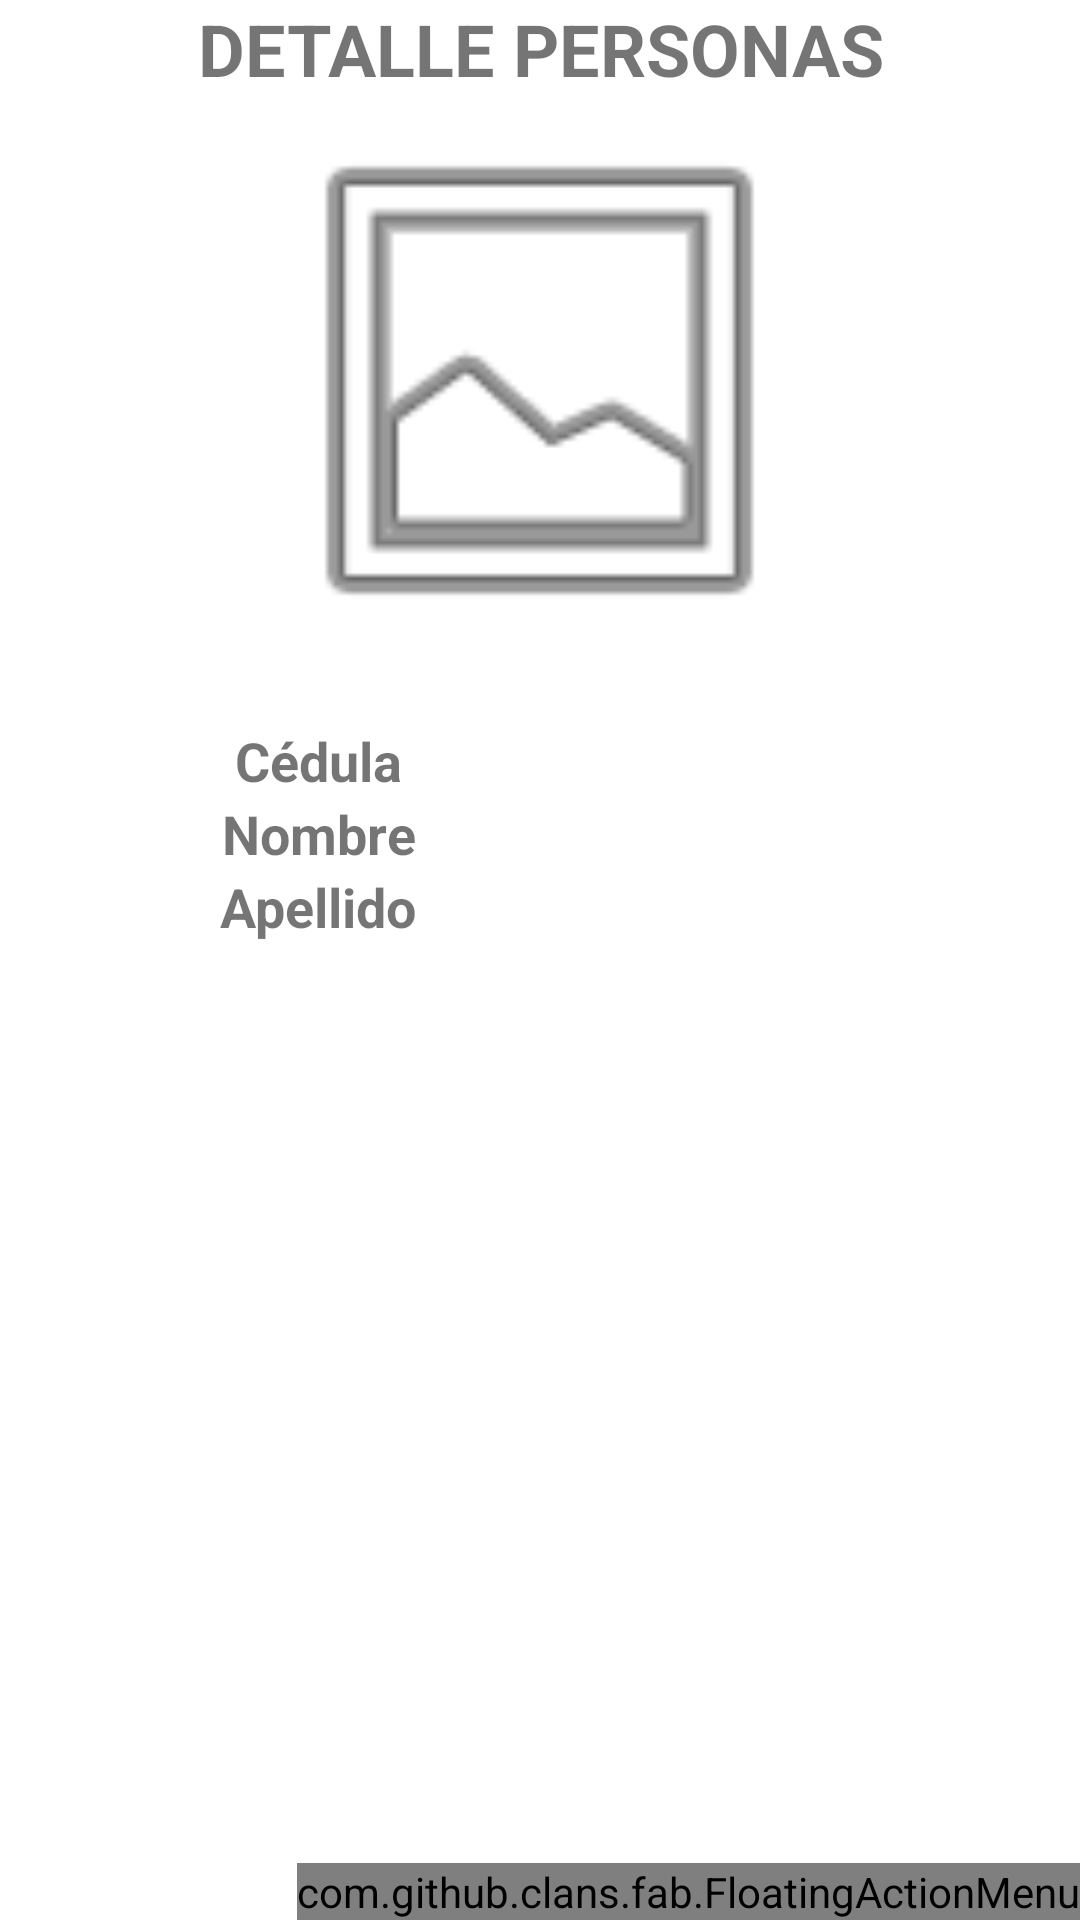

The Android layout XML behind this screen, and the referenced resources:
<!-- AndroidManifest.xml: application theme Theme.PersonasMaterial -->
<!-- res/layout/activity_detalle_persona.xml -->
<?xml version="1.0" encoding="utf-8"?>
<androidx.coordinatorlayout.widget.CoordinatorLayout xmlns:android="http://schemas.android.com/apk/res/android"
	xmlns:app="http://schemas.android.com/apk/res-auto"
	xmlns:fab="http://schemas.android.com/apk/res-auto"
	xmlns:tools="http://schemas.android.com/tools"
	android:layout_width="match_parent"
	android:layout_height="match_parent"
	tools:context=".DetallePersona">

	<com.github.clans.fab.FloatingActionMenu
		android:id="@+id/menuFab"
		android:layout_width="wrap_content"
		android:layout_height="wrap_content"
		android:layout_gravity="bottom|end"
		fab:menu_animationDelayPerItem="50"
		fab:menu_buttonSpacing="0dp"
		fab:menu_colorNormal="@color/secondary_color"
		fab:menu_colorPressed="@color/secondary_color"
		fab:menu_colorRipple="#99FFFFFF"
		fab:menu_fab_size="normal"
		fab:menu_icon="@drawable/fab_add"
		fab:menu_labels_hideAnimation="@anim/fab_slide_out_to_right"
		fab:menu_labels_margin="0dp"
		fab:menu_labels_showAnimation="@anim/fab_slide_in_from_right"
		fab:menu_shadowColor="#66000000"
		fab:menu_shadowRadius="4dp"
		fab:menu_shadowXOffset="1dp"
		fab:menu_shadowYOffset="3dp"
		fab:menu_showShadow="true">

		<com.github.clans.fab.FloatingActionButton
			android:id="@+id/menu_eliminar"
			android:layout_width="wrap_content"
			android:layout_height="wrap_content"
			android:onClick="eliminar"
			android:src="@android:drawable/ic_menu_delete"
			fab:fab_label="@string/eliminar"
			fab:fab_size="mini" />

	</com.github.clans.fab.FloatingActionMenu>





	<LinearLayout
		android:layout_width="match_parent"
		android:layout_height="match_parent"
		android:orientation="vertical">

		<TextView
			android:id="@+id/lblTituloDetalle"
			android:layout_width="match_parent"
			android:layout_height="wrap_content"
			android:text="@string/titulo_detalle"
			android:textAlignment="center"
			android:textSize="24sp"
			android:textStyle="bold" />

		<ImageView
			android:id="@+id/imgFotoDetalle"
			android:layout_width="229dp"
			android:layout_height="189dp"
			android:layout_gravity="center_horizontal"
			app:srcCompat="@android:drawable/ic_menu_gallery" />

		<TableLayout
			android:id="@+id/tblTablaDetalle"
			android:layout_width="match_parent"
			android:layout_height="wrap_content"
			android:layout_marginTop="20sp"
			android:stretchColumns="*">

			<TableRow
				android:id="@+id/filaCedula"
				android:layout_width="match_parent"
				android:layout_height="match_parent">

				<TextView
					android:id="@+id/lblTituloCedula"
					android:layout_width="wrap_content"
					android:layout_height="wrap_content"
					android:layout_gravity="center_horizontal"
					android:text="@string/cedula"
					android:textSize="18sp"
					android:textStyle="bold" />

				<TextView
					android:id="@+id/lblCedulaDetalle"
					android:layout_width="wrap_content"
					android:layout_height="wrap_content"
					android:layout_gravity="center_horizontal"
					android:textSize="18sp" />
			</TableRow>

			<TableRow
				android:id="@+id/filaNombre"
				android:layout_width="match_parent"
				android:layout_height="match_parent">

				<TextView
					android:id="@+id/lblTituloNombre"
					android:layout_width="wrap_content"
					android:layout_height="wrap_content"
					android:layout_gravity="center_horizontal"
					android:text="@string/nombre"
					android:textSize="18sp"
					android:textStyle="bold" />

				<TextView
					android:id="@+id/lblNombreDetalle"
					android:layout_width="wrap_content"
					android:layout_height="wrap_content"
					android:layout_gravity="center_horizontal"
					android:textSize="18sp" />
			</TableRow>

			<TableRow
				android:id="@+id/filaApellido"
				android:layout_width="match_parent"
				android:layout_height="match_parent">

				<TextView
					android:id="@+id/lblTituloApellido"
					android:layout_width="wrap_content"
					android:layout_height="wrap_content"
					android:layout_gravity="center_horizontal"
					android:text="@string/apellido"
					android:textSize="18sp"
					android:textStyle="bold" />

				<TextView
					android:id="@+id/lblApellidoDetalle"
					android:layout_width="wrap_content"
					android:layout_height="wrap_content"
					android:layout_gravity="center_horizontal"
					android:textSize="18sp" />
			</TableRow>

		</TableLayout>
	</LinearLayout>
</androidx.coordinatorlayout.widget.CoordinatorLayout>
<!-- resources referenced by this layout -->
<resources>
  <color name="secondary_color">#FF4081</color>
  <string name="apellido">Apellido</string>
  <string name="cedula">Cédula</string>
  <string name="eliminar">Eliminar</string>
  <string name="nombre">Nombre</string>
  <string name="titulo_detalle">DETALLE PERSONAS</string>
  <style name="Theme.PersonasMaterial" parent="Theme.MaterialComponents.DayNight.DarkActionBar">
          
          <item name="colorPrimary">@color/purple_500</item>
          <item name="colorPrimaryVariant">@color/purple_700</item>
          <item name="colorOnPrimary">@color/white</item>
          
          <item name="colorSecondary">@color/teal_200</item>
          <item name="colorSecondaryVariant">@color/teal_700</item>
          <item name="colorOnSecondary">@color/black</item>
          
          <item name="android:statusBarColor" tools:targetApi="l">?attr/colorPrimaryVariant</item>
          
      </style>
  <color name="purple_500">#FF6200EE</color>
  <color name="purple_700">#FF3700B3</color>
  <color name="white">#FFFFFFFF</color>
  <color name="teal_200">#FF03DAC5</color>
  <color name="teal_700">#FF018786</color>
  <color name="black">#FF000000</color>
</resources>
